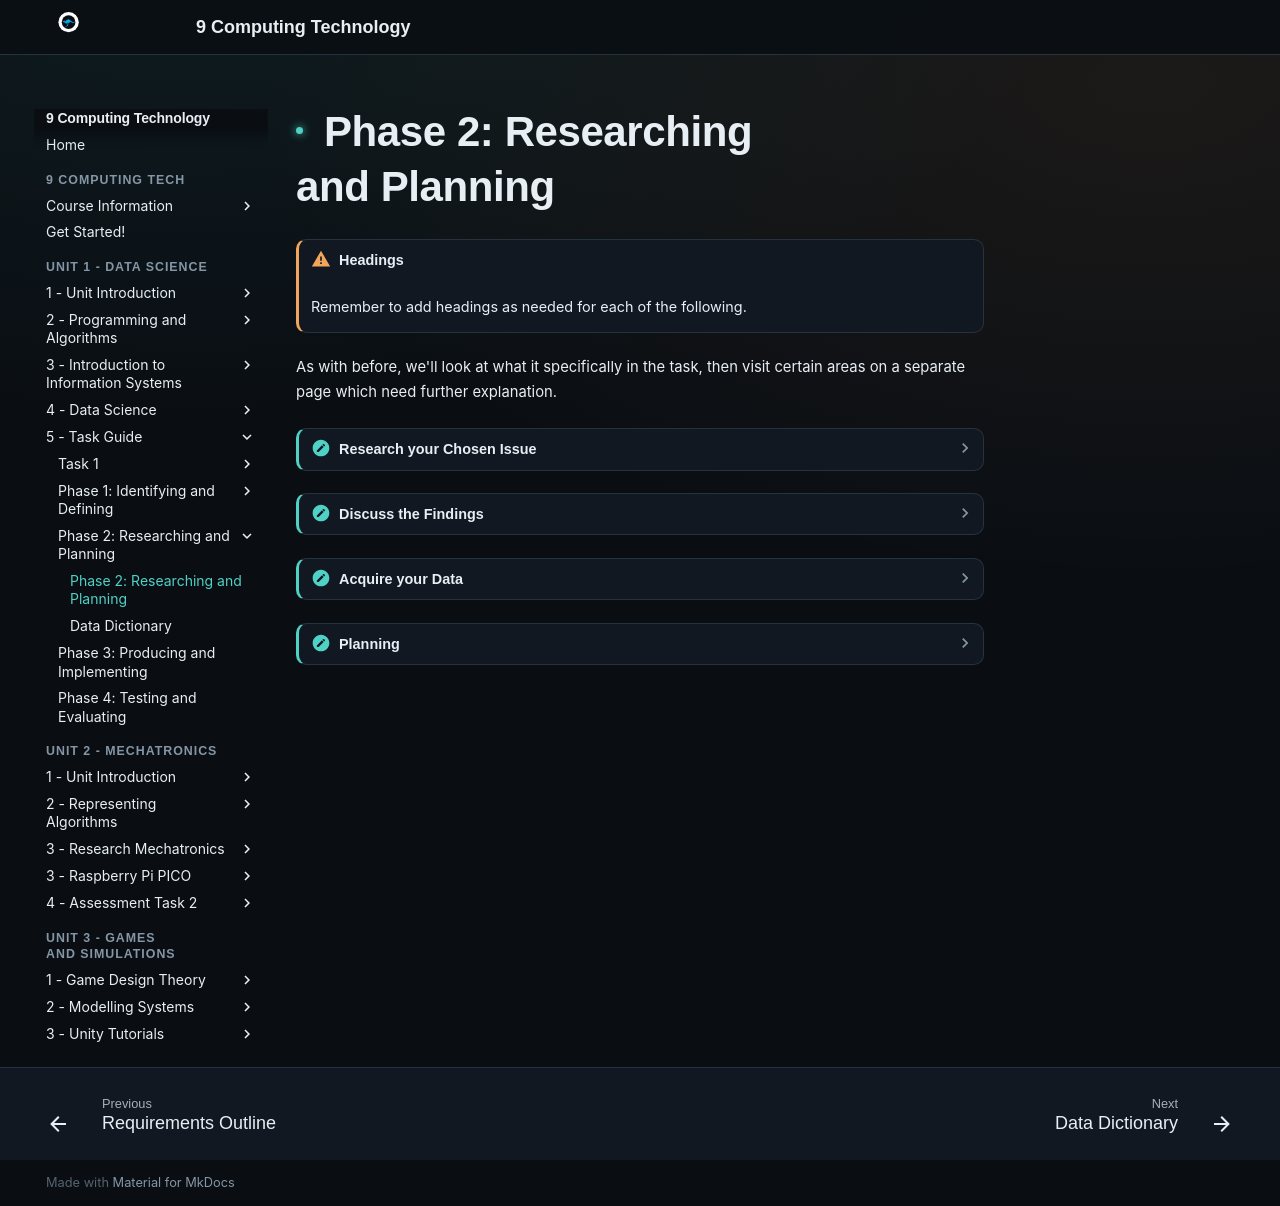

repository: Vormamim/y9-computing-tech · page: unit-2-data-science/5-task-guide/phase-2-researching-and-planning.html · generator: mkdocs

# Phase 2: Researching and Planning

!!! warning "Headings"

    Remember to add headings as needed for each of the following.


As with before, we'll look at what it specifically in the task, then visit certain areas on a separate page which need further explanation.

??? note "Research your Chosen Issue"

    What’s already available on the topic? Find news articles, journal articles, or interview students / teachers (if local issue) to get a sense of what people think of the topic.

    Make sure to include any links / interviews / surveys **in your Markdown / Jupyter documentation.**


??? note "Discuss the Findings"

    **Discuss** the above information in at least one SEEL / SEEC Paragraph.

    **One to two paragraphs is fine.**&#x20;

    Include this in your Markdown / Jupyter documentation.

    !!! warning "Discuss"

        Identify issues and provide points for and/or against.


    <figure><img src="../../assets/files/NZhnRyndTtUIdBjvuLwF__image.png" alt=""><figcaption><p>SEEC / SEEL Paragraph</p></figcaption></figure>


??? note "Acquire your Data"

    Acquire any data you need, whether it be through <https://www.kaggle.com/> (Secondary Research), Google Forms (Primary Research) or another source.


??? note "Planning"

    Create a **data dictionary** to show the type of data and parameters required for your dataset. [The next page shows much more information about how to do this.](phase-2-researching-and-planning/data-dictionary.md)
